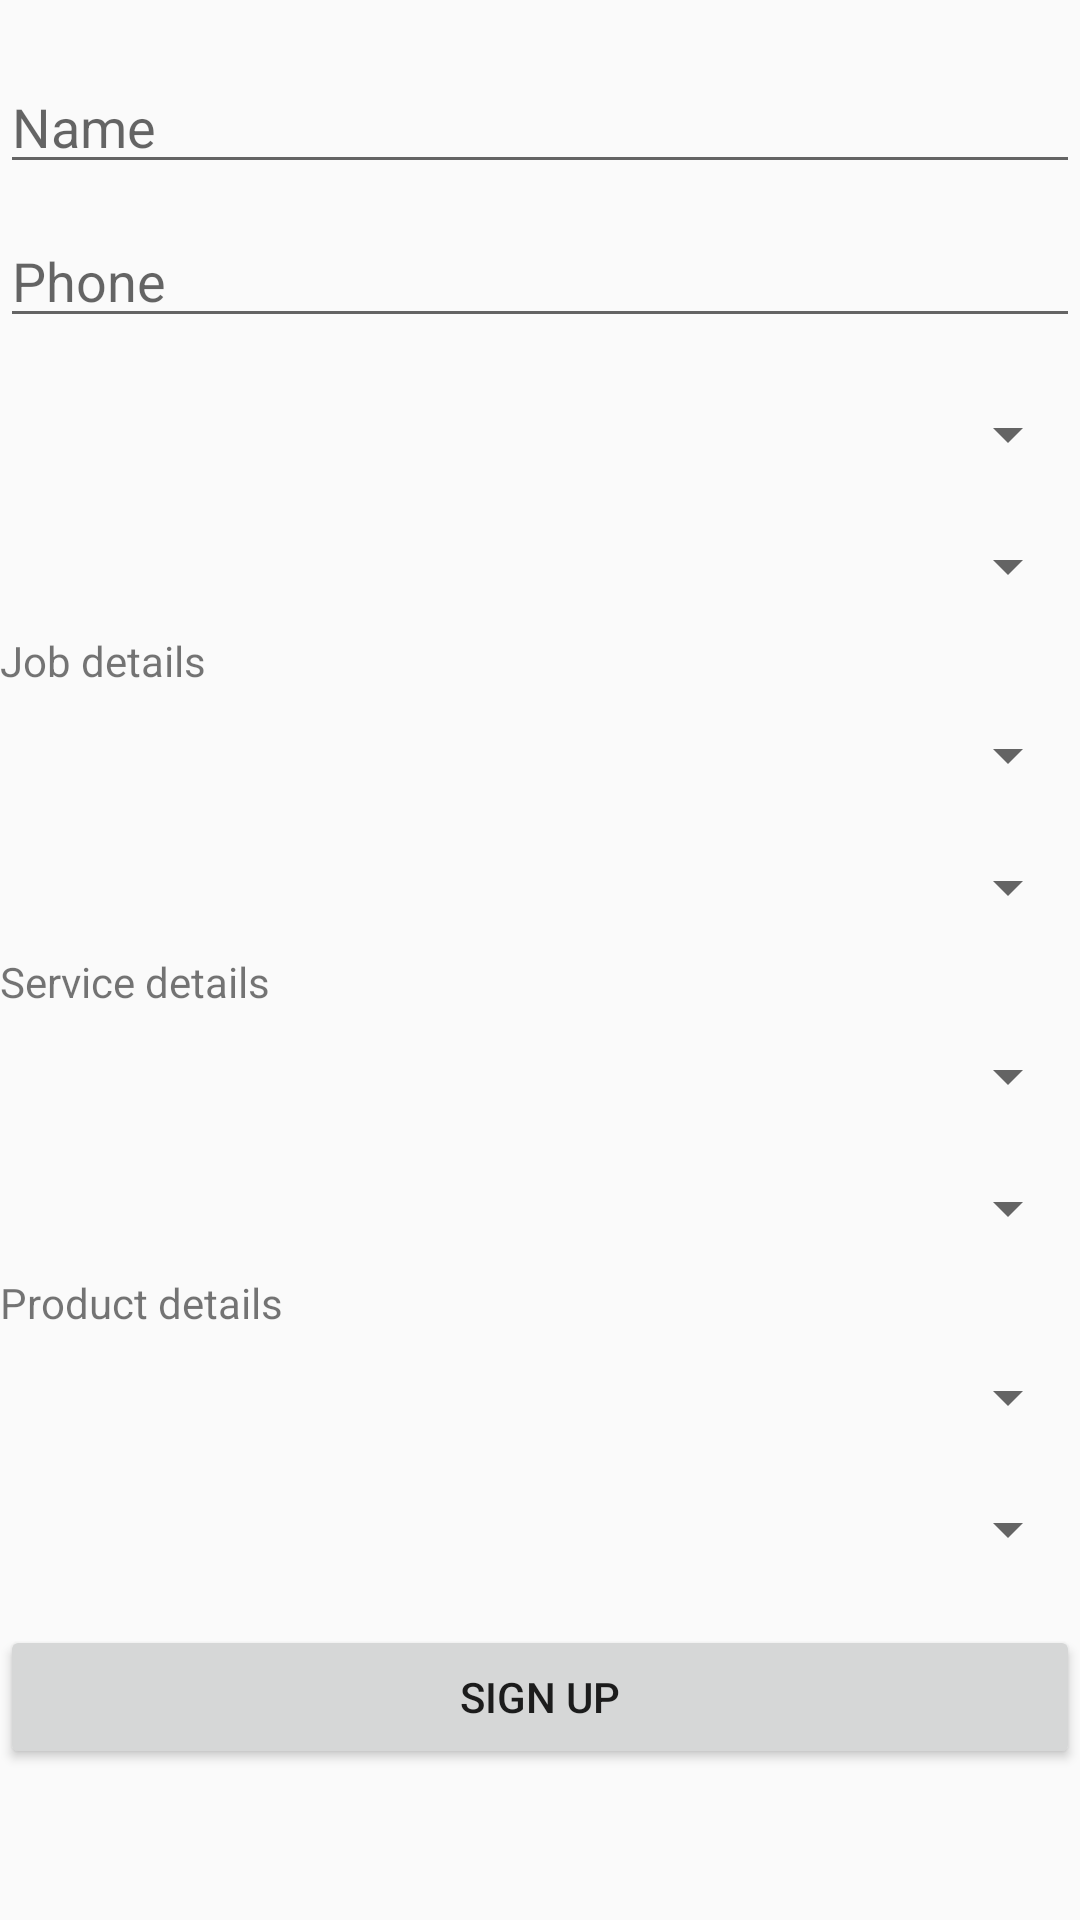

Produce the Android XML layout that renders to this screen, including the resource entries it uses.
<!-- AndroidManifest.xml: application theme AppTheme -->
<!-- res/layout/activity_sign_up.xml -->
<?xml version="1.0" encoding="utf-8"?>
<ScrollView xmlns:android="http://schemas.android.com/apk/res/android"
            xmlns:tools="http://schemas.android.com/tools"
            android:layout_width="match_parent"
            android:layout_height="match_parent"
            tools:context="com.sumod.interfaceapp.SignUpActivity">

    <LinearLayout
        android:layout_width="match_parent"
        android:layout_height="wrap_content"
        android:layout_marginEnd="@dimen/activity_horizontal_margin"
        android:layout_marginStart="@dimen/activity_horizontal_margin"
        android:orientation="vertical">

        <RelativeLayout
            android:layout_width="match_parent"
            android:layout_height="wrap_content"
            android:layout_marginBottom="10dp"
            android:layout_marginTop="10dp">

            <ImageView
                android:id="@+id/logo_signupactivity"
                android:layout_width="120dp"
                android:layout_height="120dp"
                android:layout_alignParentStart="true"
                android:src="@drawable/logo_tv_2015"
                android:visibility="gone"/>

            <TextView
                android:id="@+id/title_signupactivity"
                android:layout_width="wrap_content"
                android:layout_height="wrap_content"
                android:layout_alignParentEnd="true"
                android:layout_alignParentTop="true"
                android:text="INTERFACE"
                android:textSize="30sp"
                android:visibility="gone"/>

            <TextView
                android:id="@+id/subtitle_signupactivity"
                android:layout_width="wrap_content"
                android:layout_height="wrap_content"
                android:layout_alignParentEnd="true"
                android:layout_centerVertical="true"
                android:text="My Space, My World"
                android:textSize="20sp"
                android:visibility="gone"/>


        </RelativeLayout>

        <EditText
            android:id="@+id/nameText"
            android:layout_width="match_parent"
            android:layout_height="wrap_content"
            android:layout_alignParentStart="true"
            android:layout_alignParentTop="true"
            android:ems="10"
            android:hint="Name"
            android:inputType="text"/>

        <EditText
            android:id="@+id/ed_user_phone"
            android:layout_width="match_parent"
            android:layout_height="wrap_content"
            android:layout_gravity="center_horizontal"
            android:layout_marginBottom="10dp"
            android:layout_marginTop="10dp"
            android:hint="Phone"
            android:inputType="phone"
            android:textSize="18sp"/>

        <Spinner
            android:id="@+id/spinner_user_area"
            android:layout_width="match_parent"
            android:layout_height="wrap_content"
            android:layout_gravity="center_horizontal"
            android:layout_marginBottom="10dp"
            android:layout_marginTop="10dp"
            android:hint="Area of Occupation"
            android:inputType="text"
            android:textSize="18sp"/>

        <Spinner
            android:id="@+id/spinner_business_set_up"
            android:layout_width="match_parent"
            android:layout_height="wrap_content"
            android:layout_gravity="center_horizontal"
            android:layout_marginBottom="10dp"
            android:layout_marginTop="10dp"
            android:inputType="text"
            android:textSize="18sp"/>

        <LinearLayout
            android:id="@+id/jobs_layout"
            android:layout_width="match_parent"
            android:layout_height="match_parent"
            android:orientation="vertical"
            >

            <TextView
                android:layout_width="wrap_content"
                android:layout_height="wrap_content"
                android:text="Job details"
                android:textAppearance="?android:attr/textAppearanceSmall"/>

            <Spinner
                android:id="@+id/jobPosting_need"
                android:layout_width="match_parent"
                android:layout_height="wrap_content"
                android:layout_marginBottom="10dp"
                android:layout_marginTop="10dp"
                android:layout_marginLeft="16dp"/>

            <Spinner
                android:id="@+id/jobPosting_job"
                android:layout_width="match_parent"
                android:layout_height="wrap_content"
                android:layout_marginBottom="10dp"
                android:layout_marginTop="10dp"
                android:layout_marginLeft="16dp"/>
        </LinearLayout>

        <LinearLayout
            android:id="@+id/service_layout"
            android:layout_width="match_parent"
            android:layout_height="wrap_content"
            android:orientation="vertical"
            >

            <TextView
                android:layout_width="wrap_content"
                android:layout_height="wrap_content"
                android:text="Service details"
                android:textAppearance="?android:attr/textAppearanceSmall"/>


            <Spinner
                android:id="@+id/service_spinner_occup"
                android:layout_width="match_parent"
                android:layout_height="wrap_content"
                android:layout_marginBottom="10dp"
                android:layout_marginTop="10dp"
                android:layout_marginLeft="16dp"/>

            <Spinner
                android:id="@+id/service_spinner_name"
                android:layout_width="match_parent"
                android:layout_height="wrap_content"
                android:layout_marginBottom="10dp"
                android:layout_marginTop="10dp"
                android:layout_marginLeft="16dp"/>
        </LinearLayout>

        <LinearLayout
            android:id="@+id/products_layout"
            android:layout_width="match_parent"
            android:layout_height="match_parent"
            android:orientation="vertical"
            >

            <TextView
                android:layout_width="wrap_content"
                android:layout_height="wrap_content"
                android:text="Product details"
                android:textAppearance="?android:attr/textAppearanceSmall"/>

            <Spinner
                android:id="@+id/products_spinner_ch"
                android:layout_width="match_parent"
                android:layout_height="wrap_content"
                android:layout_marginBottom="10dp"
                android:layout_marginTop="10dp"
                android:layout_marginLeft="16dp"/>

            <Spinner
                android:id="@+id/products_spinner_name"
                android:layout_width="match_parent"
                android:layout_height="wrap_content"
                android:layout_marginBottom="10dp"
                android:layout_marginTop="10dp"
                android:layout_marginLeft="16dp"/>
        </LinearLayout>


        

        <Button
            android:id="@+id/submit_button"
            android:layout_width="match_parent"
            android:layout_height="wrap_content"
            android:layout_marginBottom="10dp"
            android:layout_marginTop="10dp"
            android:text="Sign Up"/>

    </LinearLayout>

</ScrollView>
<!-- resources referenced by this layout -->
<resources>
  <!-- drawable logo_tv_2015: png bitmap (drawable, 1922 bytes) -->
  <style name="AppTheme" parent="Theme.AppCompat.Light.NoActionBar">
          
          <item name="colorPrimary">@color/colorPrimary</item>
          <item name="colorPrimaryDark">@color/colorPrimaryDark</item>
          <item name="colorAccent">@color/colorAccent</item>
          <item name="windowNoTitle">true</item>
          <item name="windowActionBar">false</item>
      </style>
  <color name="colorPrimary">#3F51B5</color>
  <color name="colorPrimaryDark">#303F9F</color>
  <color name="colorAccent">#FF4081</color>
</resources>
